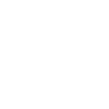
t = 0.00 s
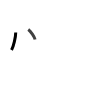
t = 1.75 s
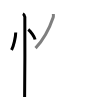
t = 3.50 s
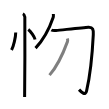
t = 5.50 s
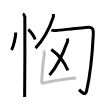
t = 7.25 s
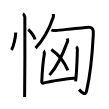
t = 9.00 s

The animated SVG that drew these frames (rendered in a browser with its animation timeline set to each time). Animation: 9 SMIL elements (animate=9); one cycle of 9.00 s.

<svg width="109px" height="109px" viewBox="0 0 px 109px" xmlns="http://www.w3.org/2000/svg" xmlns:xlink="http://www.w3.org/1999/xlink" xml:space="preserve" version="1.1"  baseProfile="full">
<path d="M15.72,32.5c0.03,4.31-2.21,14.14-4.19,17.5" style="fill:none;stroke:black;stroke-width:3;opacity:0">
  <animate attributeType="CSS" attributeName="opacity" from="0" to="1" begin="0s" dur="1s" repeatCount="Indefinite" fill="freeze" />
</path>
<path d="M28.27,29.58c2.4,1.74,6.19,7.17,6.79,9.88" style="fill:none;stroke:black;stroke-width:3;opacity:0">
  <animate attributeType="CSS" attributeName="opacity" from="0" to="1" begin="1s" dur="1s" repeatCount="Indefinite" fill="freeze" />
</path>
<path d="M22.87,13.75c1.09,0.5,1.74,2.25,1.96,3.25c0.22,1,0,73.75-0.22,80" style="fill:none;stroke:black;stroke-width:3;opacity:0">
  <animate attributeType="CSS" attributeName="opacity" from="0" to="1" begin="2s" dur="1s" repeatCount="Indefinite" fill="freeze" />
</path>
<path d="M53.33,14c0.05,0.8,0.27,2.13-0.1,3.23c-2.58,7.65-6.4,18.76-17.69,30.9" style="fill:none;stroke:black;stroke-width:3;opacity:0">
  <animate attributeType="CSS" attributeName="opacity" from="0" to="1" begin="3s" dur="1s" repeatCount="Indefinite" fill="freeze" />
</path>
<path d="M51.35,30.03c1.18,0.72,2.78,0.66,4.71,0.48c5.44-0.51,27.56-3.09,32.28-3.33c4.71-0.24,5.2,2.37,4.95,7.49C93,40.5,91.25,71,86.59,90.84c-1.19,5.04-4.76,1.81-7.54-1.21" style="fill:none;stroke:black;stroke-width:3;opacity:0">
  <animate attributeType="CSS" attributeName="opacity" from="0" to="1" begin="4s" dur="1s" repeatCount="Indefinite" fill="freeze" />
</path>
<path d="M67.32,38.43c0.29,0.9,0.71,1.64,0.14,3.19c-4.96,13.63-10.21,24.63-17.94,33.5" style="fill:none;stroke:black;stroke-width:3;opacity:0">
  <animate attributeType="CSS" attributeName="opacity" from="0" to="1" begin="5s" dur="1s" repeatCount="Indefinite" fill="freeze" />
</path>
<path d="M51.33,49.5c6.3,4.45,12.98,12.18,16.58,20.94" style="fill:none;stroke:black;stroke-width:3;opacity:0">
  <animate attributeType="CSS" attributeName="opacity" from="0" to="1" begin="6s" dur="1s" repeatCount="Indefinite" fill="freeze" />
</path>
<path d="M43.57,50.9c0.36,0.22,0.89,2.48,0.81,2.92c-0.79,4.31-2.28,20.54-2.62,27.63c-0.06,1.33,0.82,1.87,1.51,1.67c8.8-2.6,29.03-4.94,32.8-5.16" style="fill:none;stroke:black;stroke-width:3;opacity:0">
  <animate attributeType="CSS" attributeName="opacity" from="0" to="1" begin="7s" dur="1s" repeatCount="Indefinite" fill="freeze" />
</path>
<path d="M76.14,46.84c0.36,0.22,1.13,1.65,1.21,2.1C77.42,49.38,77,69,75.63,81.39" style="fill:none;stroke:black;stroke-width:3;opacity:0">
  <animate attributeType="CSS" attributeName="opacity" from="0" to="1" begin="8s" dur="1s" repeatCount="Indefinite" fill="freeze" />
</path>
</svg>
